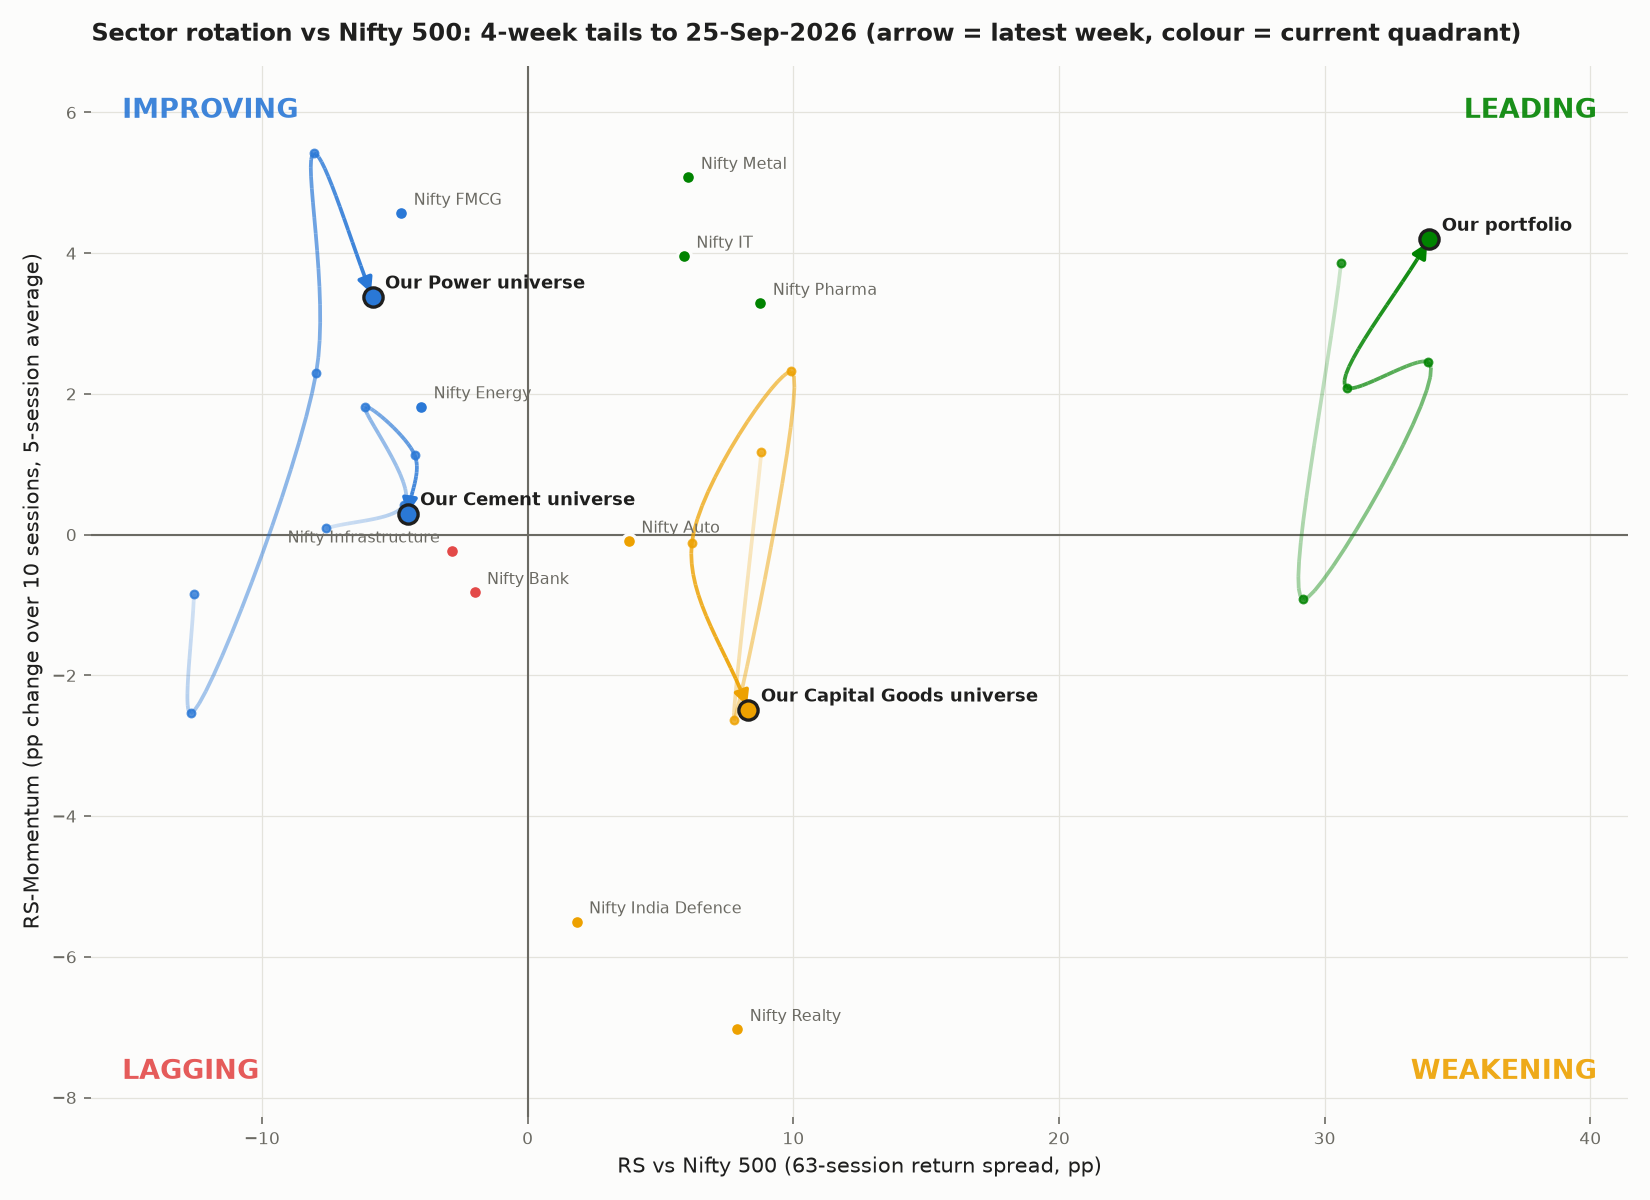

The data file committed next to this chart (first rows):
name, group, date, rs, momentum, quadrant
Nifty Auto, NSE sector index, 2026-07-31, 7.480, 8.120, LEADING
Nifty Auto, NSE sector index, 2026-08-07, 6.180, 4.030, LEADING
Nifty Auto, NSE sector index, 2026-08-14, 7.310, 1.260, LEADING
Nifty Auto, NSE sector index, 2026-08-21, 8.060, 2.420, LEADING
Nifty Auto, NSE sector index, 2026-08-28, 6.570, -0.720, WEAKENING
Nifty Auto, NSE sector index, 2026-09-04, 3.030, -4.600, WEAKENING
Nifty Auto, NSE sector index, 2026-09-11, 1.320, -3.640, WEAKENING
Nifty Auto, NSE sector index, 2026-09-18, 3.360, -2.290, WEAKENING
Nifty Auto, NSE sector index, 2026-09-25, 3.810, -0.090, WEAKENING
Nifty Bank, NSE sector index, 2026-07-31, 0.950, 0.530, LEADING
Nifty Bank, NSE sector index, 2026-08-07, 1.820, 1.790, LEADING
Nifty Bank, NSE sector index, 2026-08-14, 2.320, 1.620, LEADING
Nifty Bank, NSE sector index, 2026-08-21, 2.980, 1.480, LEADING
Nifty Bank, NSE sector index, 2026-08-28, 2.320, 0.140, LEADING
Nifty Bank, NSE sector index, 2026-09-04, 1.240, -0.870, WEAKENING
Nifty Bank, NSE sector index, 2026-09-11, -0.930, -3.220, LAGGING
Nifty Bank, NSE sector index, 2026-09-18, -0.990, -2.990, LAGGING
Nifty Bank, NSE sector index, 2026-09-25, -2.000, -0.820, LAGGING
Nifty IT, NSE sector index, 2026-07-31, 1.190, 14.9, LEADING
Nifty IT, NSE sector index, 2026-08-07, 4.750, 13.18, LEADING
Nifty IT, NSE sector index, 2026-08-14, 8.410, 4.220, LEADING
Nifty IT, NSE sector index, 2026-08-21, 1.720, -3.360, WEAKENING
Nifty IT, NSE sector index, 2026-08-28, -0.080, -5.360, LAGGING
Nifty IT, NSE sector index, 2026-09-04, 2.250, 0.150, LEADING
Nifty IT, NSE sector index, 2026-09-11, 3.150, 0.090, LEADING
Nifty IT, NSE sector index, 2026-09-18, 6.520, 3.740, LEADING
Nifty IT, NSE sector index, 2026-09-25, 5.880, 3.960, LEADING
Nifty Metal, NSE sector index, 2026-07-31, -4.310, -1.880, LAGGING
Nifty Metal, NSE sector index, 2026-08-07, -1.520, 0.750, IMPROVING
Nifty Metal, NSE sector index, 2026-08-14, -7.420, -0.720, LAGGING
Nifty Metal, NSE sector index, 2026-08-21, -4.630, -2.280, LAGGING
Nifty Metal, NSE sector index, 2026-08-28, -4.720, 2.070, IMPROVING
Nifty Metal, NSE sector index, 2026-09-04, -1.750, 0.220, IMPROVING
Nifty Metal, NSE sector index, 2026-09-11, -0.540, 3.650, IMPROVING
Nifty Metal, NSE sector index, 2026-09-18, 1.560, 6.090, LEADING
Nifty Metal, NSE sector index, 2026-09-25, 6.050, 5.080, LEADING
Nifty Pharma, NSE sector index, 2026-07-31, 10.62, -0.740, WEAKENING
Nifty Pharma, NSE sector index, 2026-08-07, 7.500, -5.140, WEAKENING
Nifty Pharma, NSE sector index, 2026-08-14, 2.630, -6.400, WEAKENING
Nifty Pharma, NSE sector index, 2026-08-21, 3.390, -6.030, WEAKENING
Nifty Pharma, NSE sector index, 2026-08-28, 6.610, 0.580, LEADING
Nifty Pharma, NSE sector index, 2026-09-04, 4.780, 4.810, LEADING
Nifty Pharma, NSE sector index, 2026-09-11, 9.660, 1.890, LEADING
Nifty Pharma, NSE sector index, 2026-09-18, 10.51, 3.300, LEADING
Nifty Pharma, NSE sector index, 2026-09-25, 8.760, 3.290, LEADING
Nifty FMCG, NSE sector index, 2026-07-31, -7.250, -2.810, LAGGING
Nifty FMCG, NSE sector index, 2026-08-07, -5.960, -2.770, LAGGING
Nifty FMCG, NSE sector index, 2026-08-14, -9.490, -3.280, LAGGING
Nifty FMCG, NSE sector index, 2026-08-21, -9.330, -3.150, LAGGING
Nifty FMCG, NSE sector index, 2026-08-28, -7.830, 0.960, IMPROVING
Nifty FMCG, NSE sector index, 2026-09-04, -9.460, 1.310, IMPROVING
Nifty FMCG, NSE sector index, 2026-09-11, -8.030, -1.370, LAGGING
Nifty FMCG, NSE sector index, 2026-09-18, -6.940, 1.320, IMPROVING
Nifty FMCG, NSE sector index, 2026-09-25, -4.760, 4.570, IMPROVING
Nifty Realty, NSE sector index, 2026-07-31, 10.17, -4.290, WEAKENING
Nifty Realty, NSE sector index, 2026-08-07, 4.990, -6.660, WEAKENING
Nifty Realty, NSE sector index, 2026-08-14, 13.7, -1.180, WEAKENING
Nifty Realty, NSE sector index, 2026-08-21, 13.84, 7.440, LEADING
Nifty Realty, NSE sector index, 2026-08-28, 13.45, 2.650, LEADING
Nifty Realty, NSE sector index, 2026-09-04, 16.31, 0.400, LEADING
... 66 more rows
